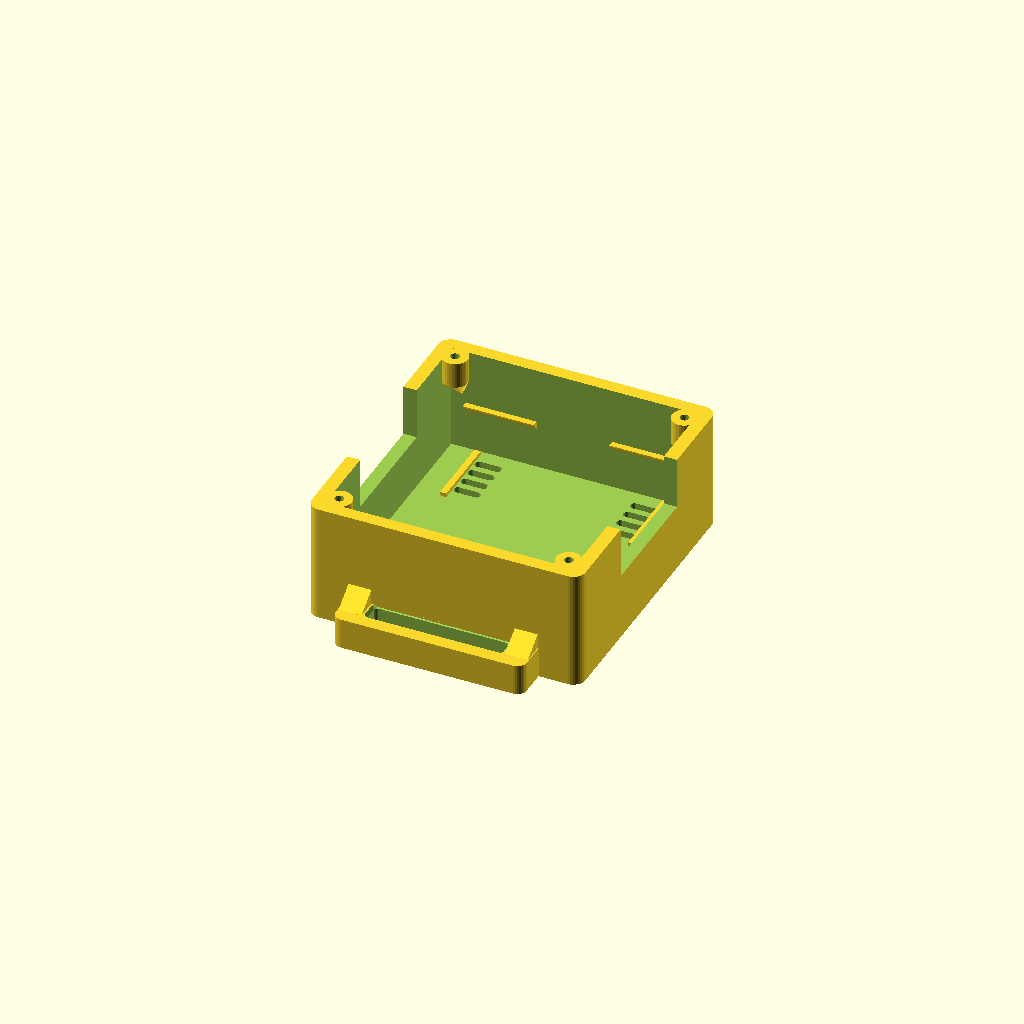
Cell 1 — every parameter at its default value.
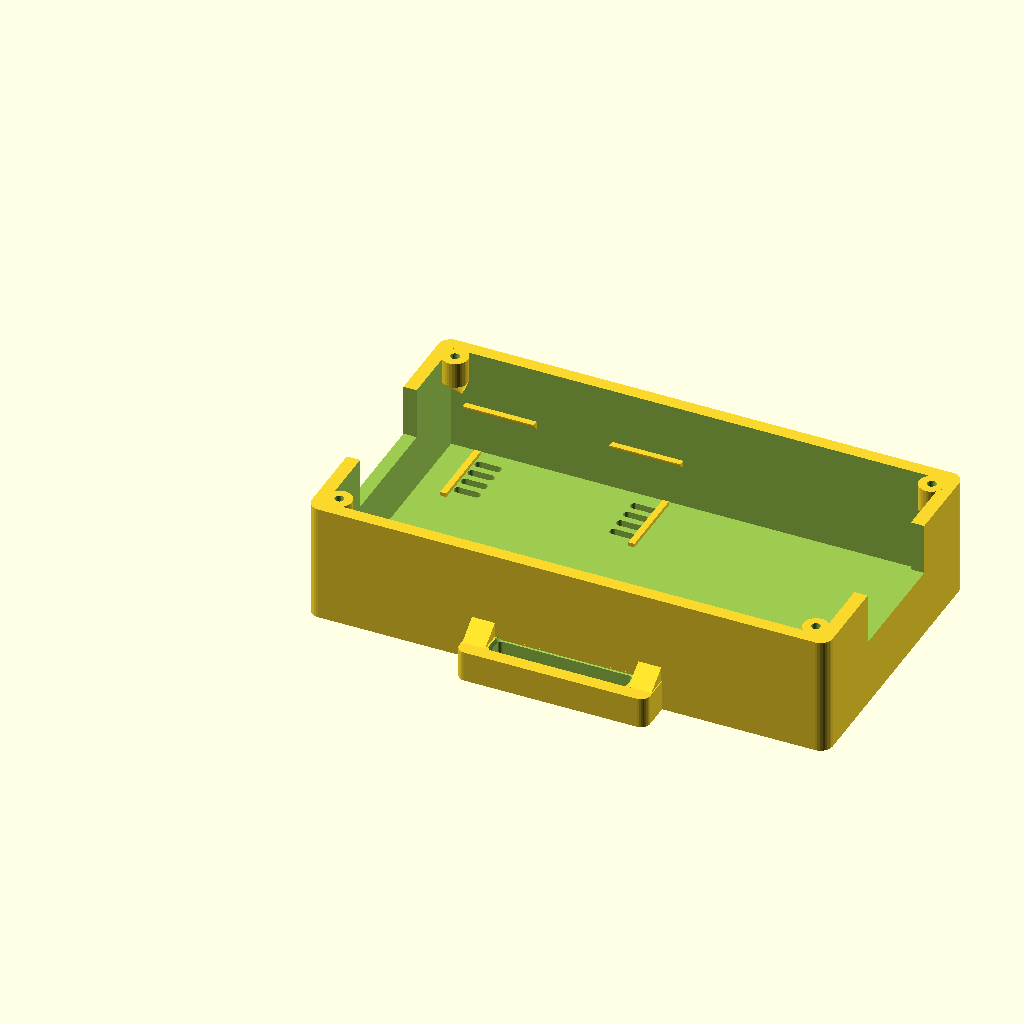
Cell 2 — inner_x set to 89.6, the other parameters unchanged.
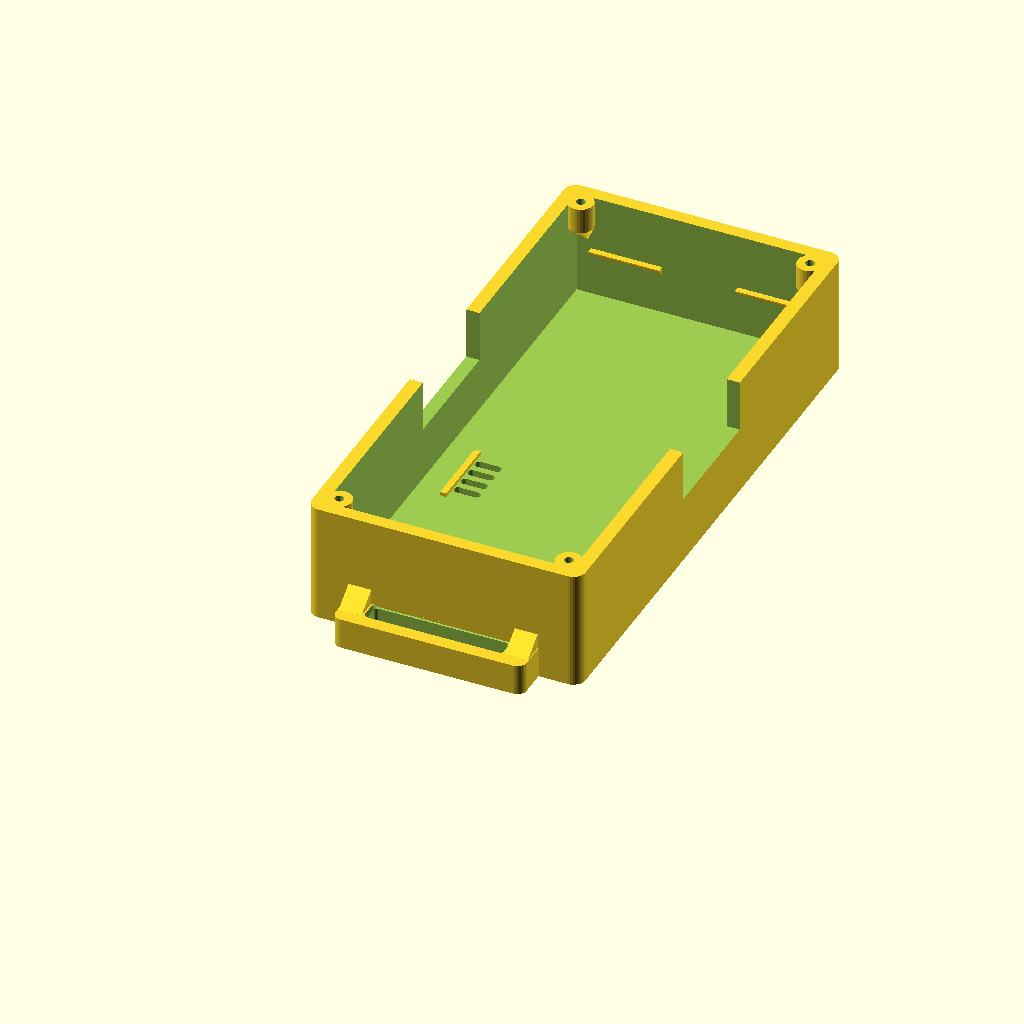
Cell 3: the same model with inner_y = 97.6.
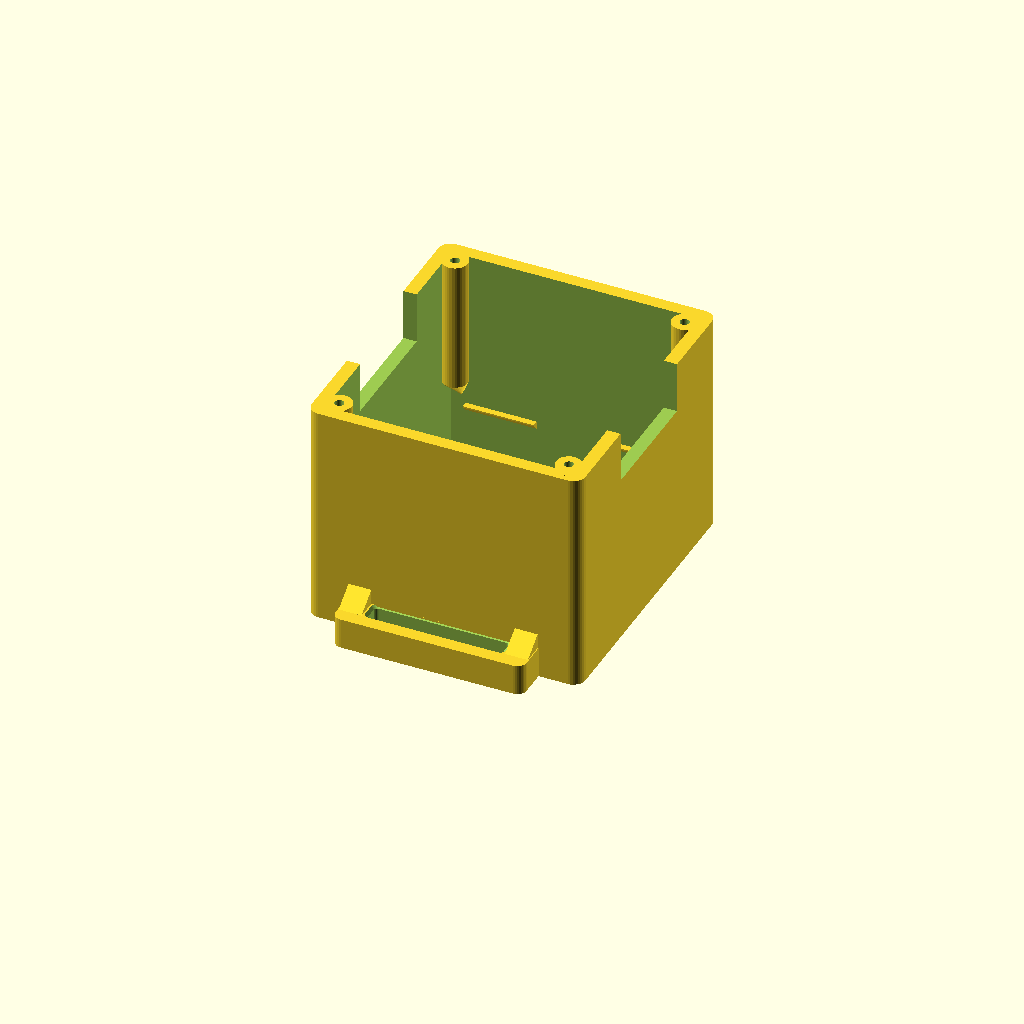
Cell 4 — inner_z set to 38.4, the other parameters unchanged.
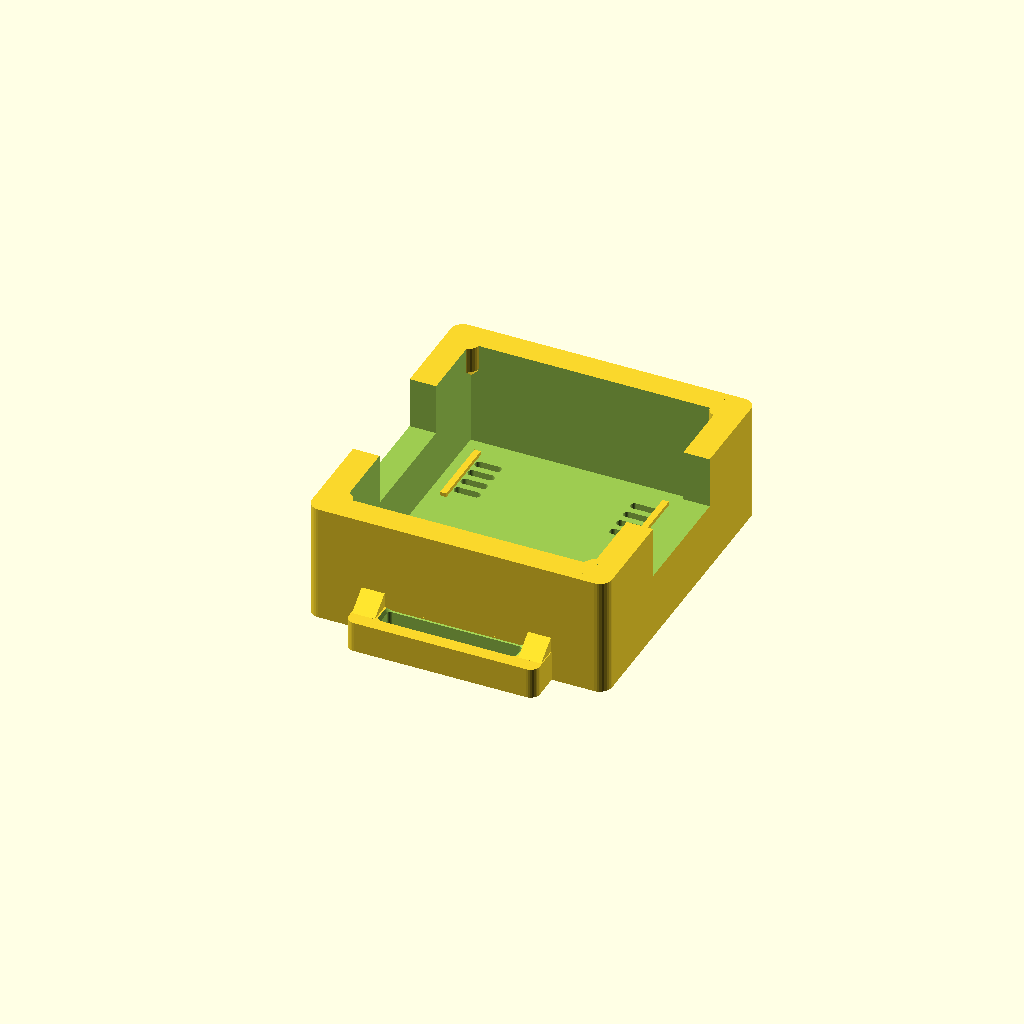
Cell 5 — wall set to 4.8, the other parameters unchanged.
All cells are drawn from one camera (rotation 55°, 0°, 25°, orthographic, colour scheme Cornfield), so only the parameter changes between them.
OpenSCAD source file 小智/60元版/手表版/MakerWorld小壳版/小智小壳.scad:
// Derived from Generic Electronics Enclosure, © 2025 Danish Raza (yeomann).
// Original: https://makerworld.com/en/models/2181679-generic-electronics-enclosure
// Original GitHub snapshot and CC BY-NC 4.0 license are in 01-原模型/.
// Modified: parameter sizing, rounded outline, selective openings, fasteners,
// PCB shelf/tray, and integral strap eyes. This adaptation is CC BY-NC 4.0.
// OpenSCAD -D 'part="..."': shell, bezel, trial, tray, gauge, assembled.
part = "shell";
$fn = 32;
eps = 0.04;

// Upstream parametric enclosure: shell = outer cube - inner cavity - edge slots;
// lid = perimeter lip + top plate. Dimensions and individual cuts adapted below.
inner_x = 44.8;
inner_y = 48.8;
inner_z = 19.2;
wall = 2.4;
base_thickness = 2.4;
outer_x = inner_x + wall * 2;
outer_y = inner_y + wall * 2;
outer_z = inner_z + base_thickness;
lid_plate = 2.4;
lid_lip = 1.0;
tolerance = 0.40;
slot_width = 22.0;
slot_height = 9.4;

board_x = 40.0;
board_y = 40.0;
tray_z = 11.4;
tray_t = 1.4;
strap_w = 24.4;
strap_gap = 3.2;
strap_y = -1.78;
strap_out = 6.3;
lid_screw_x = [4.0, outer_x - 4.0];
lid_screw_y = [4.3, outer_y - 4.3];

module rr(x,y,z,w,d,h,r) {
    translate([x,y,z]) linear_extrude(height=h)
        hull() for (a=[r,w-r], b=[r,d-r])
            translate([a,b]) circle(r=r);
}
module screw_positions() {
    for (x=lid_screw_x, y=lid_screw_y) translate([x,y,0]) children();
}
module cable_slots() {
    // Opposing top edge passes: USB-C plug / buttons, to verify on actual board.
    for (x=[-eps,outer_x-wall-eps])
        translate([x,(outer_y-slot_width)/2,outer_z-slot_height])
            cube([wall+2*eps,slot_width,slot_height+eps]);
}
module shape_limit() {
    rr(0,0,-eps,outer_x,outer_y,outer_z+eps*2,2.2);
}
module box() {
    difference() {
        // Original lower enclosure. Feet removed so the case prints bottom down.
        union() {
            intersection() {
                cube([outer_x,outer_y,outer_z]);
                shape_limit();
            }
            for (flip=[false,true])
                if (flip) translate([0,outer_y,0]) mirror([0,1,0]) strap_eye();
                else strap_eye();
        }
        // Upstream box cavity; vents relocated away from the battery.
        translate([wall,wall,base_thickness]) cube([inner_x,inner_y,inner_z+eps]);
        cable_slots();
        for (x=[8.3,36.5], y=[38.9,41.6,44.3,47.0])
            rr(x,y,-eps,4.8,1.5,base_thickness+2*eps,0.7);
    }
}
module strap_eye() {
    // One-piece closed crossbar; root overlaps wall. Vertical slot prints flat.
    x = (outer_x-34.6)/2;
    h = 5.6;
    w = 34.6;
    d = strap_out+2.1;
    translate([0,0,0]) difference() {
        union() {
            rr(x,-strap_out,0,w,d,h,1.65);
            for (xx=[x+0.15, x+w-4.3])
                hull() {
                    translate([xx,-3.8,5.0]) cube([4.15,4.9,0.6]);
                    translate([xx,0.15,8.2]) cube([4.15,1.85,0.25]);
                }
        }
        // Flared upper and lower entries so the narrow part has no sharp edge.
        rr((outer_x-strap_w)/2,strap_y-strap_gap/2,-eps,
           strap_w,strap_gap,h+2*eps,0.68);
        for (z=[0,h])
            hull() {
                rr((outer_x-strap_w-1)/2,strap_y-(strap_gap+1)/2,z-eps,
                   strap_w+1,strap_gap+1,2*eps,0.92);
                rr((outer_x-strap_w)/2,strap_y-strap_gap/2,
                   z == 0 ? 0.50 : h-0.50,strap_w,strap_gap,eps,0.68);
            }
    }
}
module seat_rail(front=true) {
    // Wedge grows inward gradually. If moved, recheck room for the cell.
    if (!front) translate([0,outer_y,0]) mirror([0,1,0]) seat_rail();
    else for (x=[5,31.6]) hull() {
        translate([x,1.8,10.05]) cube([12.9,0.7,0.08]);
        translate([x,1.8,tray_z-0.25]) cube([12.9,1.75,0.25]);
    }
}
module mount_boss() {
    // Pillar flares out of the short side wall, clear of the board and cell.
    for (i=[0,1], j=[0,1]) {
        x=lid_screw_x[i]; y=lid_screw_y[j];
        difference() {
            hull() {
                translate([x,j == 0 ? 1.8 : outer_y-2.35,12.9])
                    cube([0.3,0.6,0.1],center=false);
                translate([x,y,16.9]) cylinder(d=4.6,h=outer_z-16.9);
                translate([x,j == 0 ? 1.8 : outer_y-1.8,16.9])
                    cylinder(d=2,h=outer_z-16.9);
            }
            translate([x,y,15.4]) cylinder(d=1.65,h=outer_z-15.4+eps);
        }
    }
}
module shell() {
    union() {
        box();
        seat_rail();
        seat_rail(false);
        mount_boss();
        // Short sound standoffs, outside the battery footprint.
        for (x=[7.0,41.1])
            translate([x,37.0,base_thickness-eps]) cube([1.15,13.4,0.7+eps]);
    }
}
module lid(trial=false) {
    // Preserves the top plate and locating lip of the upstream lid; breaks
    // the lip into two tabs so it cannot block the two side openings.
    difference() {
        union() {
            rr(0,0,lid_lip,outer_x,outer_y,lid_plate,2.2);
            for (y=[wall+tolerance,outer_y-wall-tolerance-1.0])
                translate([11,y,0]) cube([outer_x-22,1.0,lid_lip+eps]);
        }
        if(trial)
            rr((outer_x-41.2)/2,(outer_y-41.2)/2,-eps,41.2,41.2,lid_plate+lid_lip+2*eps,1.4);
        else
            rr((outer_x-31)/2,(outer_y-23)/2+8,-eps,31,23,lid_plate+lid_lip+2*eps,1.15);
        screw_positions() translate([0,0,lid_lip-eps]) cylinder(d=2.35,h=lid_plate+2*eps);
    }
}
module print_lid(trial=false) {
    translate([0,outer_y,lid_lip+lid_plate]) rotate([180,0,0]) lid(trial);
}
module tray() {
    // Flat tray, with four fins locating bare PCB. Two slots for the wires.
    difference() {
        union() {
            rr(3.0,3.0,0,outer_x-6,outer_y-6,tray_t,1.0);
            for (x=[3.15,outer_x-4.35],y=[8.0,outer_y-13.0])
                translate([x,y,tray_t-eps]) cube([1.2,5,1.1+eps]);
            for (x=[11.0,32.6],y=[5.0,outer_y-6.0])
                translate([x,y,tray_t-eps]) cube([6,1,1.1+eps]);
        }
        // Clearance for the overhanging screw bosses during vertical insertion.
        screw_positions() translate([0,0,-eps]) cylinder(r=2.85,h=tray_t+2*eps);
        for (x=[8.8,outer_x-15.8], y=[2.92,outer_y-5.97])
            rr(x,y,-eps,7,3.05,tray_t+2*eps,0.8);
    }
}
module gauge() {
    // Quick fit for bare PCB, and a separate strap-slot gauge in the same piece.
    difference() {
        rr(0,0,0,46,53,1.8,2);
        rr(2.4,2.4,-eps,41.2,41.2,1.8+2*eps,0.8);
        rr((46-strap_w)/2,46.5,-eps,strap_w,strap_gap,1.8+2*eps,0.68);
    }
}
if (part == "shell") shell();
if (part == "bezel") print_lid(false);
if (part == "trial") print_lid(true);
if (part == "tray") tray();
if (part == "gauge") gauge();
if (part == "assembled") {
    color("#23536b") shell();
    color("#51778e") translate([0,0,tray_z]) tray();
    color("#148690") translate([0,0,outer_z-lid_lip]) lid(false);
}
Parameter table extracted from the source (name, type, default, range or options):
part: string, default "shell"
eps: number, default 0.04
inner_x: number, default 44.8
inner_y: number, default 48.8
inner_z: number, default 19.2
wall: number, default 2.4
base_thickness: number, default 2.4
lid_plate: number, default 2.4
lid_lip: number, default 1
tolerance: number, default 0.4
slot_width: number, default 22
slot_height: number, default 9.4
board_x: number, default 40
board_y: number, default 40
tray_z: number, default 11.4
tray_t: number, default 1.4
strap_w: number, default 24.4
strap_gap: number, default 3.2
strap_y: number, default -1.78
strap_out: number, default 6.3
